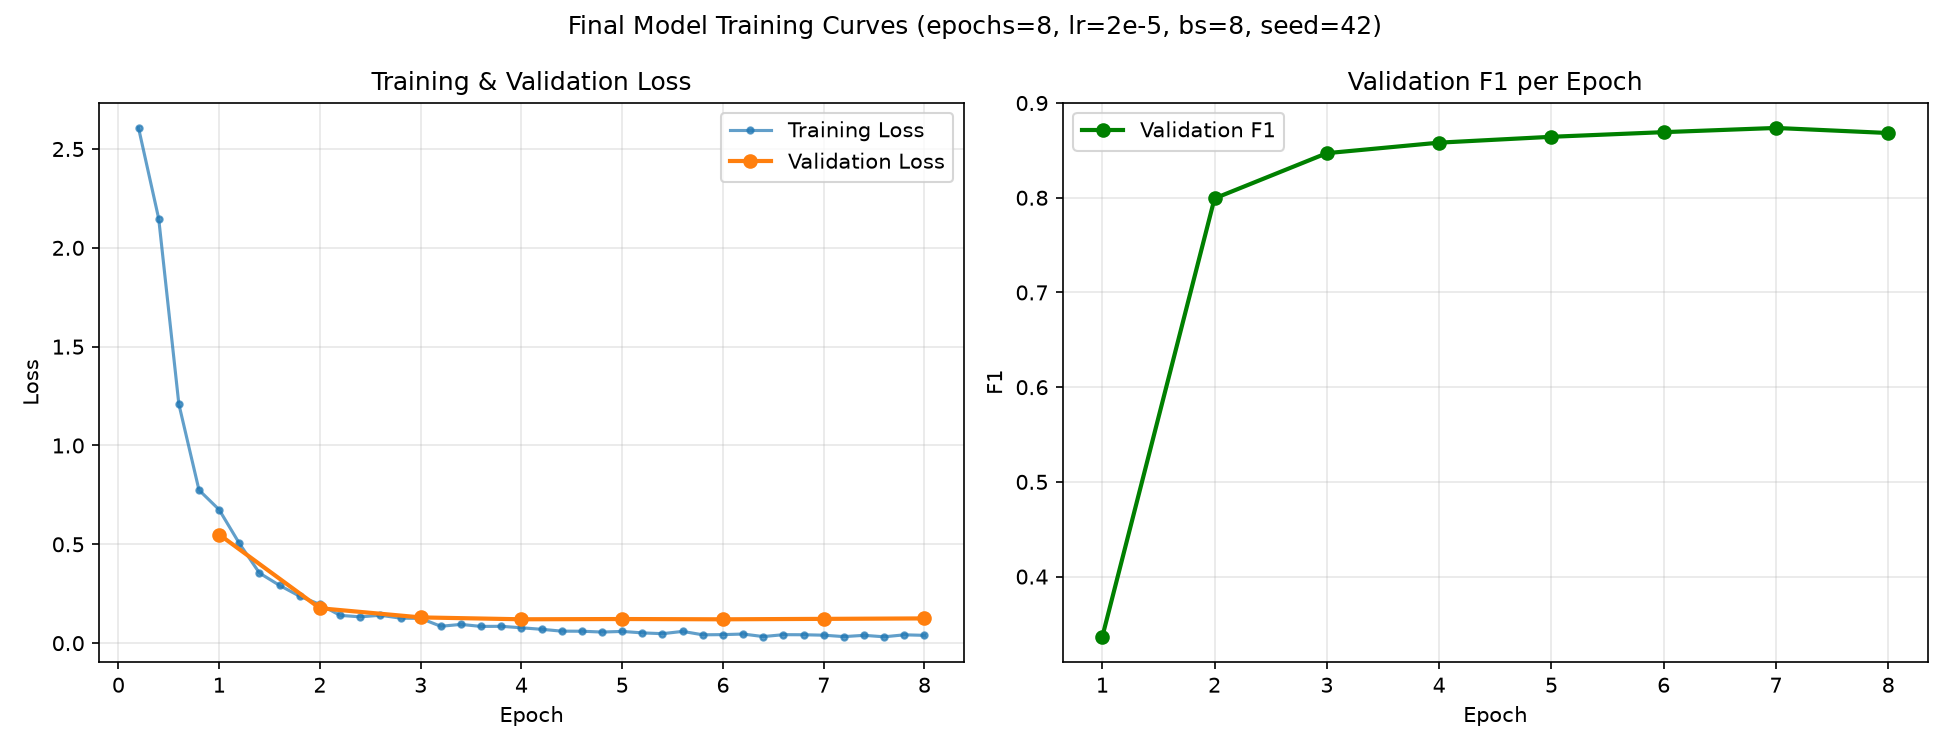

Source data for this figure (header and first rows):
epoch, step, kind, loss, precision, recall, f1, lr, grad_norm
0.2, 10, train, 2.607, , , , 4.5e-06, 8.9
0.4, 20, train, 2.148, , , , 9.5e-06, 8.386
0.6, 30, train, 1.21, , , , 1.45e-05, 1.382
0.8, 40, train, 0.7746, , , , 1.95e-05, 1.789
1.0, 50, train, 0.6751, , , , 1.95e-05, 1.435
1.0, 50, eval, 0.5496, 0.5234, 0.2479, 0.3364, , 
1.2, 60, train, 0.5049, , , , 1.8944444444444447e-05, 0.9197
1.4, 70, train, 0.3548, , , , 1.838888888888889e-05, 1.501
1.6, 80, train, 0.2921, , , , 1.7833333333333334e-05, 1.978
1.8, 90, train, 0.2373, , , , 1.727777777777778e-05, 1.068
2.0, 100, train, 0.1959, , , , 1.6722222222222225e-05, 1.364
2.0, 100, eval, 0.1766, 0.7791, 0.8206, 0.7993, , 
2.2, 110, train, 0.1405, , , , 1.616666666666667e-05, 1.111
2.4, 120, train, 0.1331, , , , 1.5611111111111113e-05, 0.7343
2.6, 130, train, 0.1411, , , , 1.5055555555555556e-05, 0.6901
2.8, 140, train, 0.1265, , , , 1.45e-05, 1.118
3.0, 150, train, 0.1252, , , , 1.3944444444444446e-05, 0.8775
3.0, 150, eval, 0.1303, 0.819, 0.8771, 0.8471, , 
3.2, 160, train, 0.08539, , , , 1.338888888888889e-05, 0.9548
3.4, 170, train, 0.09485, , , , 1.2833333333333335e-05, 1.198
3.6, 180, train, 0.08459, , , , 1.227777777777778e-05, 1.259
3.8, 190, train, 0.08522, , , , 1.1722222222222224e-05, 1.211
4.0, 200, train, 0.07778, , , , 1.1166666666666668e-05, 0.7863
4.0, 200, eval, 0.1207, 0.8339, 0.884, 0.8582, , 
4.2, 210, train, 0.07005, , , , 1.0611111111111111e-05, 0.5598
4.4, 220, train, 0.06072, , , , 1.0055555555555557e-05, 0.9122
4.6, 230, train, 0.0603, , , , 9.5e-06, 1.287
4.8, 240, train, 0.05614, , , , 8.944444444444446e-06, 1.309
5.0, 250, train, 0.05932, , , , 8.38888888888889e-06, 1.374
5.0, 250, eval, 0.122, 0.8453, 0.8843, 0.8644, , 
5.2, 260, train, 0.05196, , , , 7.833333333333333e-06, 0.5001
5.4, 270, train, 0.04791, , , , 7.277777777777778e-06, 0.6046
5.6, 280, train, 0.05946, , , , 6.7222222222222235e-06, 0.6714
5.8, 290, train, 0.0422, , , , 6.166666666666667e-06, 0.6586
6.0, 300, train, 0.04311, , , , 5.611111111111112e-06, 0.5054
6.0, 300, eval, 0.1206, 0.8479, 0.8917, 0.8693, , 
6.2, 310, train, 0.04609, , , , 5.0555555555555555e-06, 0.841
6.4, 320, train, 0.03328, , , , 4.5e-06, 0.6867
6.6, 330, train, 0.04285, , , , 3.944444444444445e-06, 0.8917
6.8, 340, train, 0.04247, , , , 3.3888888888888893e-06, 0.9214
7.0, 350, train, 0.04027, , , , 2.8333333333333335e-06, 0.5481
7.0, 350, eval, 0.1228, 0.8555, 0.8926, 0.8737, , 
7.2, 360, train, 0.03306, , , , 2.277777777777778e-06, 0.7799
7.4, 370, train, 0.03953, , , , 1.7222222222222224e-06, 0.7712
7.6, 380, train, 0.03211, , , , 1.1666666666666668e-06, 0.6617
7.8, 390, train, 0.0421, , , , 6.111111111111112e-07, 0.8056
8.0, 400, train, 0.03952, , , , 5.555555555555556e-08, 0.3654
8.0, 400, eval, 0.1251, 0.8445, 0.8935, 0.8684, , 
